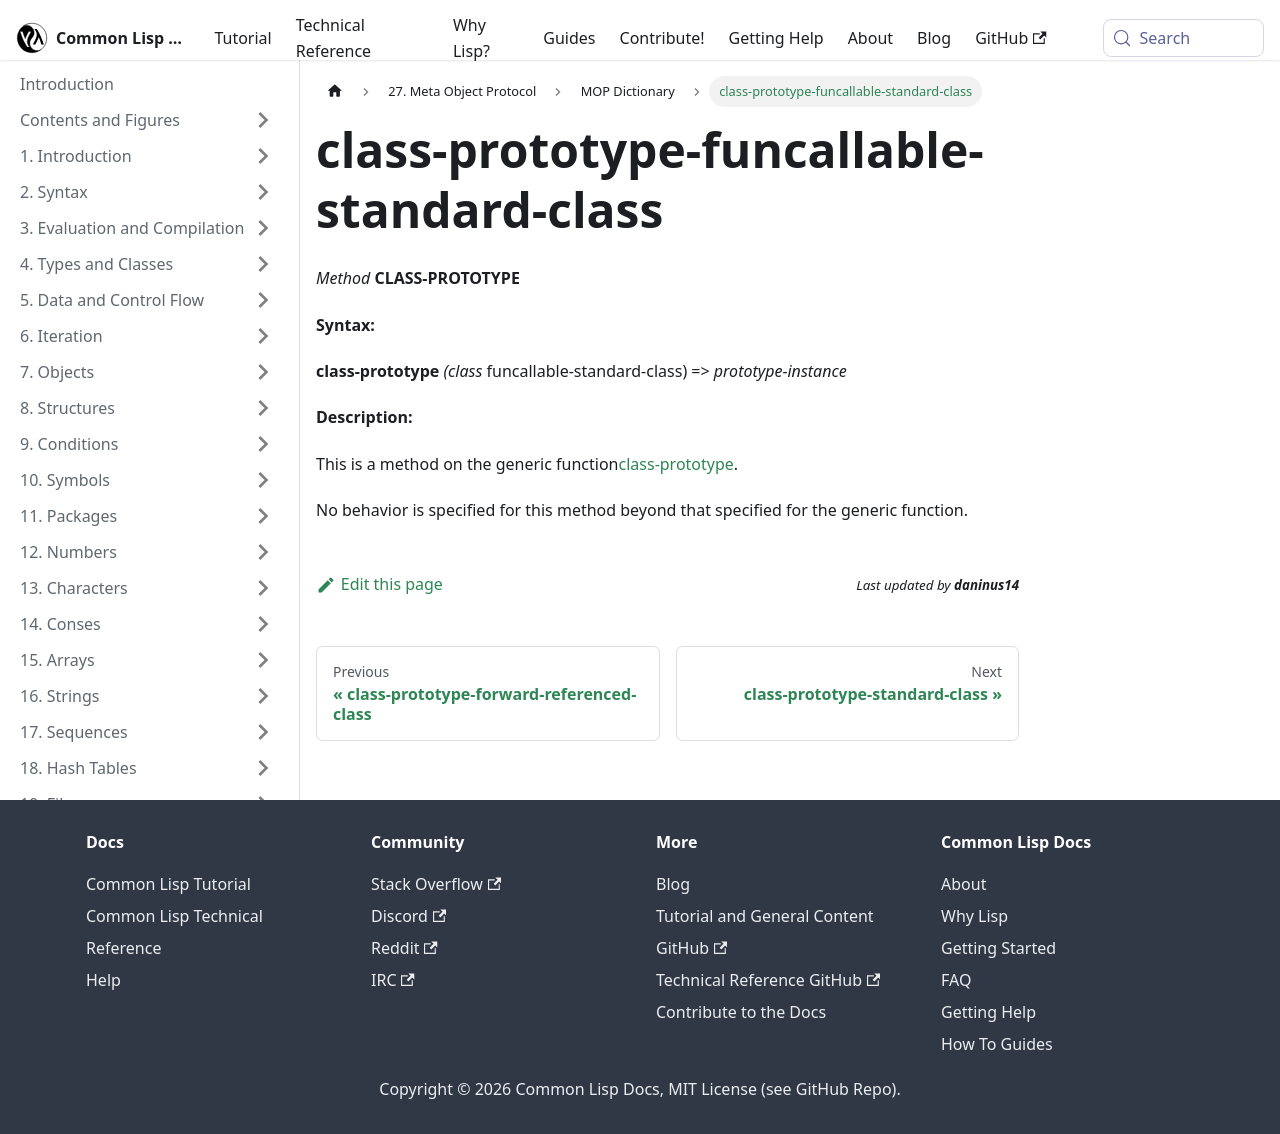

repository: lisp-docs/cl-language-reference · page: meta-object-protocol/dictionary/class-prototype-funcallable-standard-class.html · generator: docusaurus

class-prototype-funcallable-standard-class
==========================================

*Method* **CLASS-PROTOTYPE**

**Syntax:**

**class-prototype** *(class* funcallable-standard-class) => *prototype-instance*

**Description:**

This is a method on the generic function[class-prototype](/meta-object-protocol/dictionary/class-prototype).

No behavior is specified for this method beyond that specified for the generic function.
